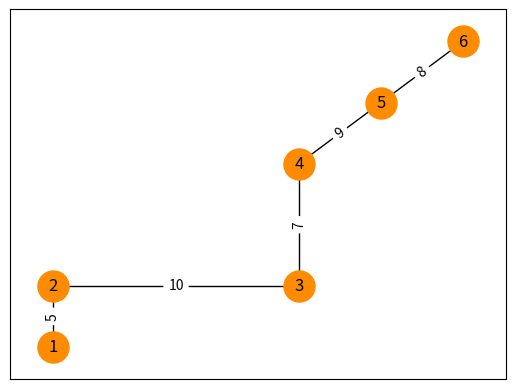

Reproduce this figure in Python.
import matplotlib.pyplot as plt
import networkx as nx
import math


class Route:

    def __init__(self, nodes, edges, number, positions, times):
        # A list of nodes, representing bus stops, included in the route
        self.nodes = nodes

        # A list of edges in the route
        self.edges = edges

        # A unique number identifying the route
        self.number = number

        # A list of (x,y) coordinates for drawing the nodes
        self.positions = positions

        # A networkx graph representing the route
        self.graph = nx.Graph()
        self.graph.add_edges_from(self.edges)

        i = 0
        for (u, v) in self.graph.edges():
            self.graph[u][v]['times'] = times[i]
            i += 1

    def numStops(self):
        return len(self.nodes)

    def show(self):
        nx.draw_networkx(self.graph, self.positions, node_size=500, node_color='darkorange')  # draw graph
        nx.draw_networkx_edge_labels(self.graph, self.positions,
                                     edge_labels=nx.get_edge_attributes(self.graph, 'times'))
        plt.show()


nodes = [1, 2, 3, 4, 5, 6]
edgeList = [(1, 2), (2, 3), (3, 4), (4, 5), (5, 6)]
positions = ((0, 0), (0, 10), (0, 20), (30, 20), (30, 40), (40, 50), (50, 60))
times = [5, 10, 7, 9, 8]

testRoute = Route(nodes, edgeList, 30, positions, times)
testRoute.show()
print(testRoute.numStops())
